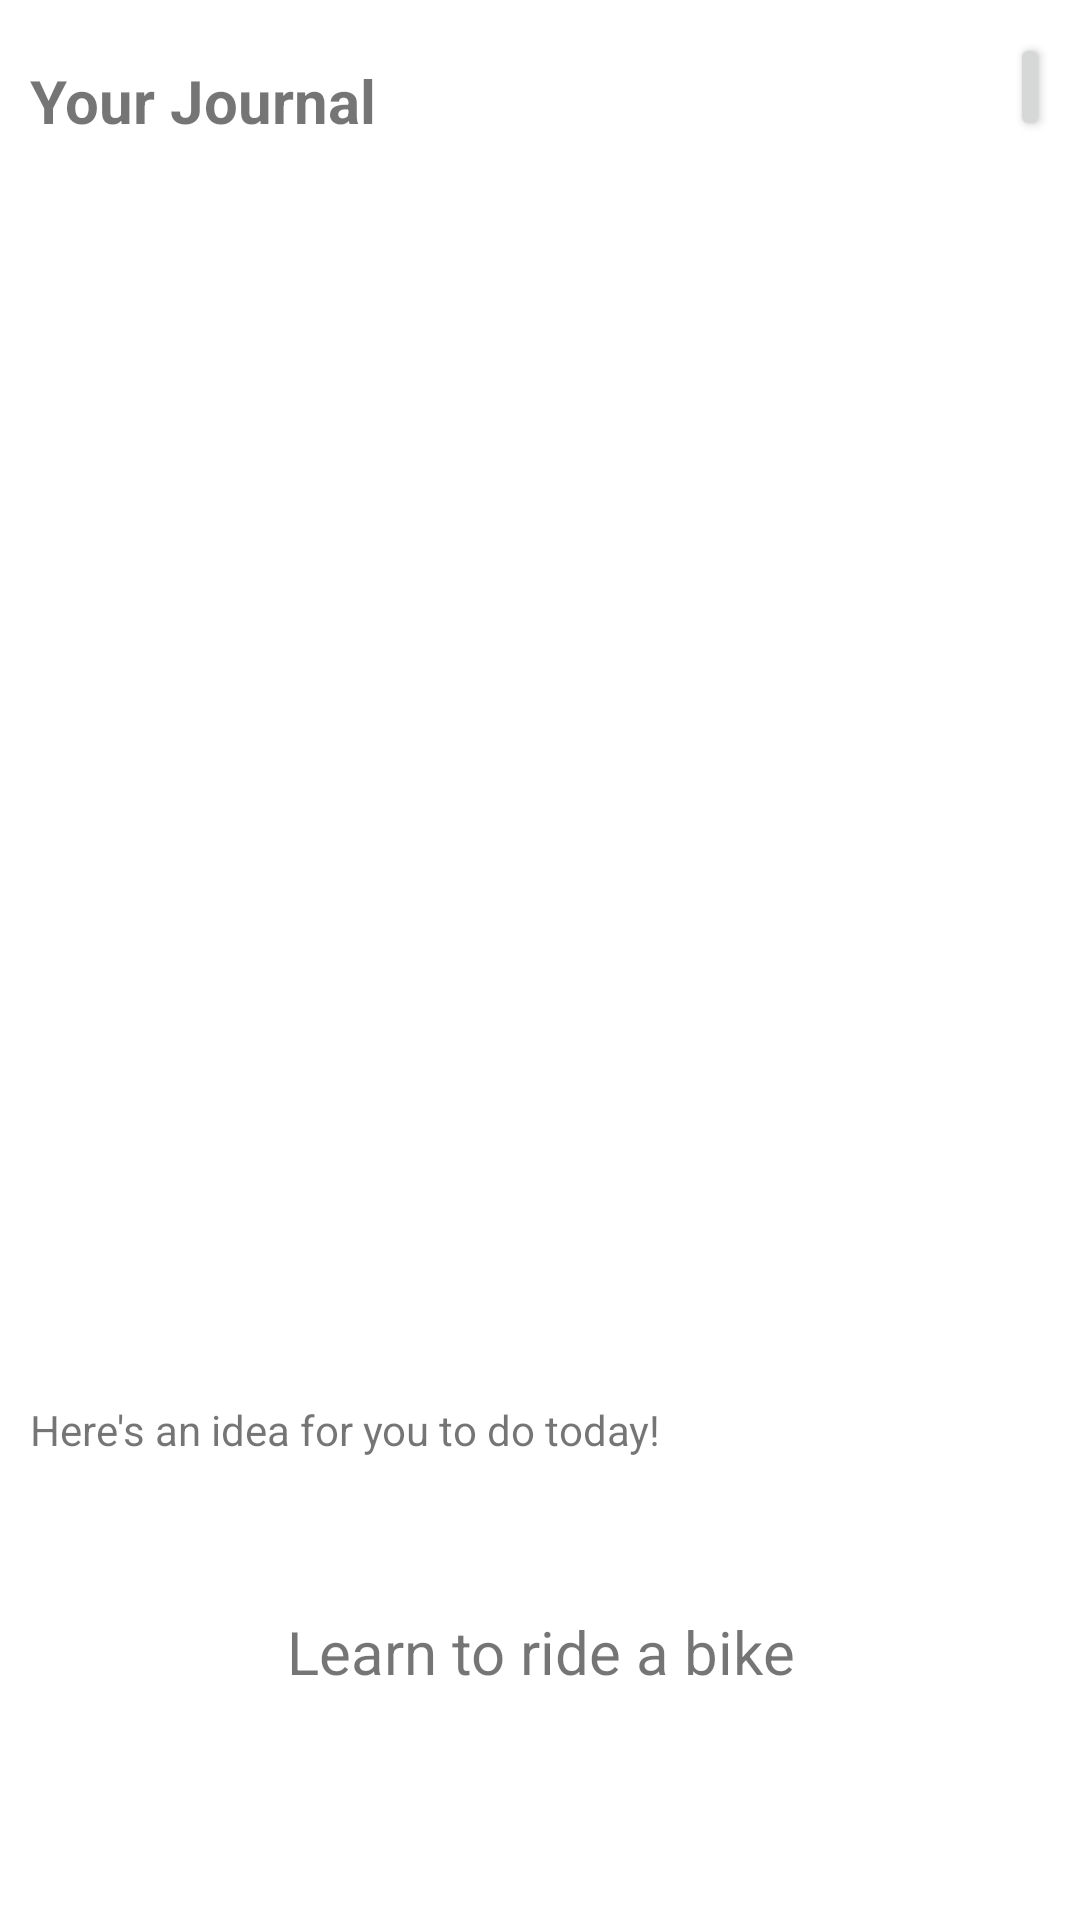

Android layout source for this screen:
<!-- AndroidManifest.xml: application theme Theme.Moody -->
<!-- res/layout/fragment_journal.xml -->
<?xml version="1.0" encoding="utf-8"?>
<RelativeLayout xmlns:android="http://schemas.android.com/apk/res/android"
    xmlns:app="http://schemas.android.com/apk/res-auto"
    xmlns:tools="http://schemas.android.com/tools"
    android:layout_width="match_parent"
    android:layout_height="match_parent"
    tools:context=".fragments.JournalFragment">

    <androidx.recyclerview.widget.RecyclerView
        android:id="@+id/rvEntries"
        android:layout_width="match_parent"
        android:layout_height="400dp"
        android:layout_below="@+id/tvJournalTitle"
        android:layout_marginStart="10dp"
        android:layout_marginTop="10dp"
        android:layout_marginEnd="10dp"
        android:layout_marginBottom="10dp" />

    <TextView
        android:id="@+id/tvJournalTitle"
        android:layout_width="wrap_content"
        android:layout_height="wrap_content"
        android:layout_alignStart="@id/rvEntries"
        android:layout_marginTop="20dp"
        android:text="Your Journal"
        android:textSize="20sp"
        android:textStyle="bold" />

    <Button
        android:id="@+id/btnCompose"
        android:layout_width="64dp"
        android:layout_height="36dp"
        android:layout_above="@+id/rvEntries"
        android:layout_alignEnd="@id/rvEntries"
        android:layout_marginStart="211dp"
        android:layout_toEndOf="@+id/tvJournalTitle"
        android:text="New"
        android:textSize="10dp"
        app:iconPadding="0dp" />

    <TextView
        android:id="@+id/tvIdea"
        android:layout_width="wrap_content"
        android:layout_height="wrap_content"
        android:layout_below="@id/rvEntries"
        android:layout_alignStart="@id/rvEntries"
        android:layout_alignEnd="@id/rvEntries"
        android:layout_marginTop="70dp"
        android:textAlignment="center"
        android:textSize="20sp"
        android:text="Learn to ride a bike" />

    <TextView
        android:id="@+id/tvIdeaLabel"
        android:layout_width="wrap_content"
        android:layout_height="wrap_content"
        android:layout_below="@id/rvEntries"
        android:layout_alignStart="@id/rvEntries"
        android:text="Here's an idea for you to do today!" />
</RelativeLayout>
<!-- resources referenced by this layout -->
<resources>
  <style name="Theme.Moody" parent="Theme.MaterialComponents.DayNight.DarkActionBar">
          
          <item name="colorPrimary">@color/purple_500</item>
          <item name="colorPrimaryVariant">@color/purple_700</item>
          <item name="colorOnPrimary">@color/white</item>
          
          <item name="colorSecondary">@color/teal_200</item>
          <item name="colorSecondaryVariant">@color/teal_700</item>
          <item name="colorOnSecondary">@color/black</item>
          
          <item name="android:statusBarColor" tools:targetApi="l">?attr/colorPrimaryVariant</item>
          
      </style>
  <color name="purple_500">#FF6200EE</color>
  <color name="purple_700">#FF3700B3</color>
  <color name="white">#FFFFFFFF</color>
  <color name="teal_200">#FF03DAC5</color>
  <color name="teal_700">#FF018786</color>
  <color name="black">#FF000000</color>
</resources>
